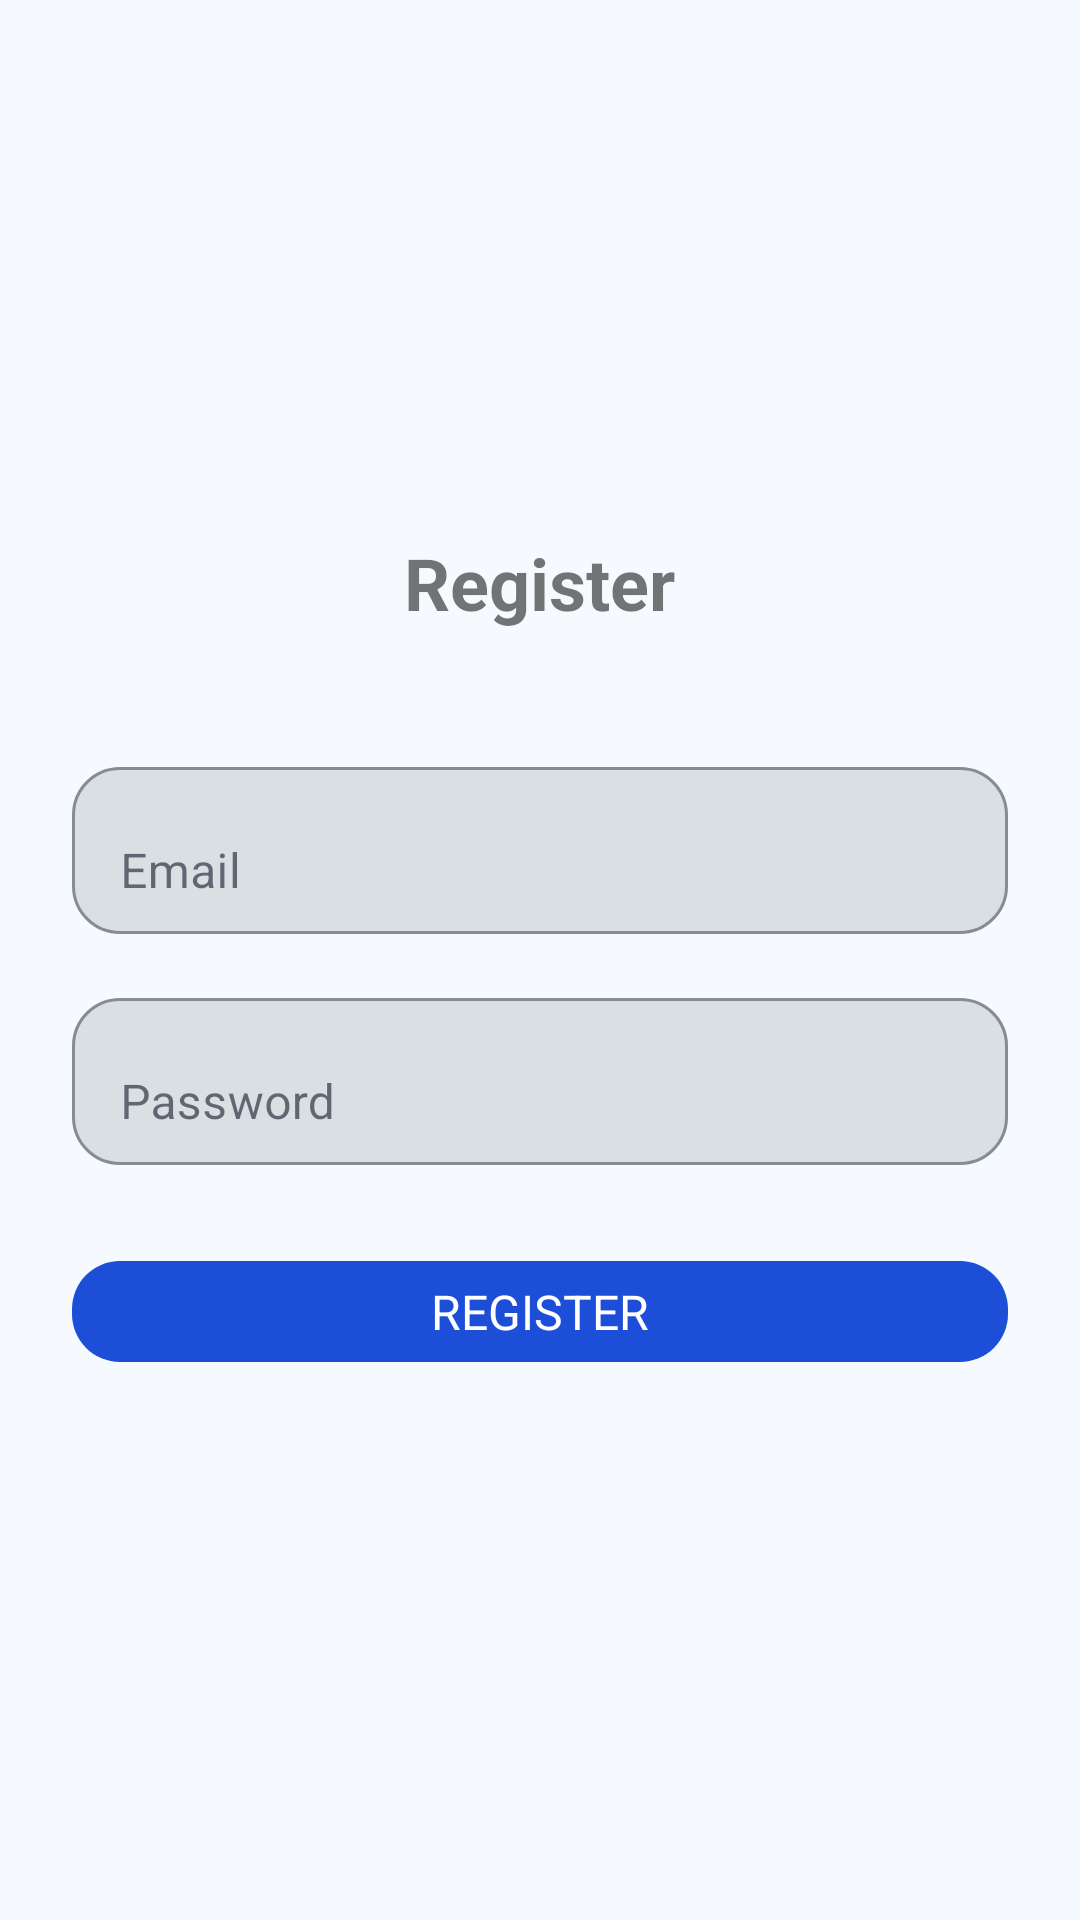

The Android layout XML behind this screen, and the referenced resources:
<!-- AndroidManifest.xml: application theme Theme.WYCrimeApp -->
<!-- res/layout/activity_register.xml -->
<?xml version="1.0" encoding="utf-8"?>
<LinearLayout xmlns:android="http://schemas.android.com/apk/res/android"
    xmlns:app="http://schemas.android.com/apk/res-auto"
    android:layout_width="match_parent"
    android:layout_height="match_parent"
    android:orientation="vertical"
    android:padding="24dp"
    android:gravity="center"
    android:background="?android:attr/colorBackground">

    <TextView
        android:layout_width="wrap_content"
        android:layout_height="wrap_content"
        android:text="Register"
        android:textSize="24sp"
        android:textStyle="bold"
        android:layout_marginBottom="40dp"/>

    <com.google.android.material.textfield.TextInputLayout
        android:layout_width="match_parent"
        android:layout_height="wrap_content"
        android:layout_marginBottom="16dp"
        app:boxBackgroundMode="outline"
        app:boxCornerRadiusTopStart="16dp"
        app:boxCornerRadiusTopEnd="16dp"
        app:boxCornerRadiusBottomStart="16dp"
        app:boxCornerRadiusBottomEnd="16dp">

        <com.google.android.material.textfield.TextInputEditText
            android:id="@+id/editRegEmail"
            android:layout_width="match_parent"
            android:layout_height="wrap_content"
            android:hint="Email"
            android:inputType="textEmailAddress"/>
    </com.google.android.material.textfield.TextInputLayout>

    <com.google.android.material.textfield.TextInputLayout
        android:layout_width="match_parent"
        android:layout_height="wrap_content"
        android:layout_marginBottom="24dp"
        app:boxBackgroundMode="outline"
        app:boxCornerRadiusTopStart="16dp"
        app:boxCornerRadiusTopEnd="16dp"
        app:boxCornerRadiusBottomStart="16dp"
        app:boxCornerRadiusBottomEnd="16dp">

        <com.google.android.material.textfield.TextInputEditText
            android:id="@+id/editRegPassword"
            android:layout_width="match_parent"
            android:layout_height="wrap_content"
            android:hint="Password"
            android:inputType="textPassword"/>
    </com.google.android.material.textfield.TextInputLayout>

    <com.google.android.material.button.MaterialButton
        android:id="@+id/btnRegisterConfirm"
        android:layout_width="match_parent"
        android:layout_height="wrap_content"
        android:text="REGISTER"
        android:textSize="16sp"
        android:insetTop="8dp"
        android:insetBottom="8dp"/>

</LinearLayout>
<!-- resources referenced by this layout -->
<resources>
  <style name="Theme.WYCrimeApp" parent="Base.Theme.WYCrimeApp" />
  <style name="Base.Theme.WYCrimeApp" parent="Theme.MaterialComponents.DayNight.NoActionBar">
          
          <item name="colorPrimary">@color/wy_primary</item>
          <item name="colorPrimaryVariant">@color/wy_primary_variant</item>
          <item name="colorOnPrimary">@color/wy_on_primary</item>
  
          <item name="colorSecondary">@color/wy_secondary</item>
          <item name="colorSecondaryVariant">@color/wy_secondary_variant</item>
          <item name="colorOnSecondary">@color/wy_on_secondary</item>
  
          
          <item name="android:colorBackground">@color/wy_background</item>
          <item name="colorOnBackground">@color/wy_on_background</item>
  
          <item name="colorSurface">@color/wy_surface</item>
          <item name="colorOnSurface">@color/wy_on_surface</item>
  
          <item name="colorError">@color/wy_error</item>
          <item name="colorOnError">@color/wy_on_error</item>
  
          
          <item name="materialButtonStyle">@style/Widget.WYCrimeApp.Button</item>
          <item name="toolbarStyle">@style/Widget.WYCrimeApp.Toolbar</item>
  
          
          <item name="android:windowContentTransitions">true</item>
          <item name="android:statusBarColor">?attr/colorPrimary</item>
          <item name="android:navigationBarColor">?attr/colorSurface</item>
      </style>
  <color name="wy_primary">#FF1D4ED8</color>
  <color name="wy_primary_variant">#FF1E40AF</color>
  <color name="wy_on_primary">#FFFFFFFF</color>
  <color name="wy_secondary">#FF0284C7</color>
  <color name="wy_secondary_variant">#FF0369A1</color>
  <color name="wy_on_secondary">#FFFFFFFF</color>
  <color name="wy_background">#FFF6FAFF</color>
  <color name="wy_on_background">#FF111827</color>
  <color name="wy_surface">#FFFFFFFF</color>
  <color name="wy_on_surface">#FF111827</color>
  <color name="wy_error">#FFB42318</color>
  <color name="wy_on_error">#FFFFFFFF</color>
  <style name="Widget.WYCrimeApp.Button" parent="Widget.Material3.Button">
          <item name="cornerRadius">16dp</item>
          <item name="android:minHeight">48dp</item>
          <item name="android:textAllCaps">false</item>
          
          <item name="android:textSize">14sp</item>
      </style>
  <style name="Widget.WYCrimeApp.Toolbar" parent="Widget.Material3.Toolbar">
          <item name="titleTextAppearance">@style/TextAppearance.WYCrimeApp.ToolbarTitle</item>
      </style>
  <style name="TextAppearance.WYCrimeApp.ToolbarTitle" parent="TextAppearance.Material3.TitleLarge">
          <item name="android:textStyle">bold</item>
      </style>
</resources>
